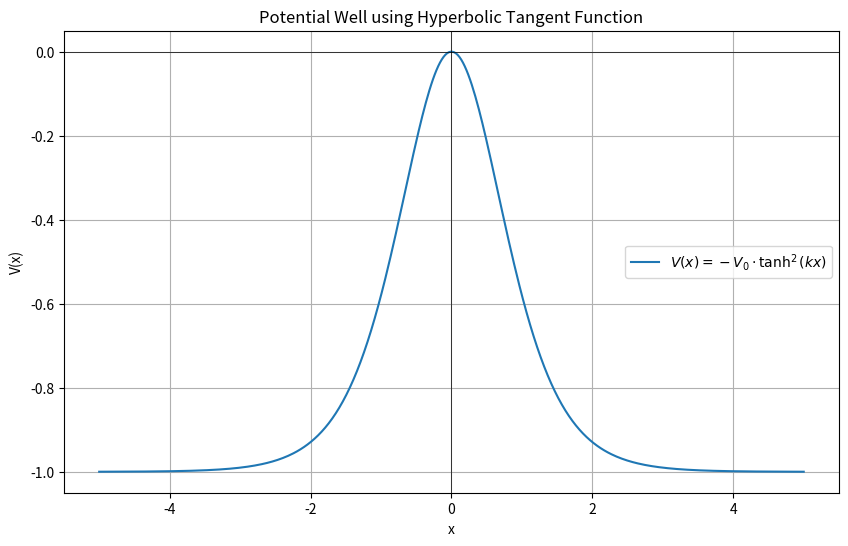
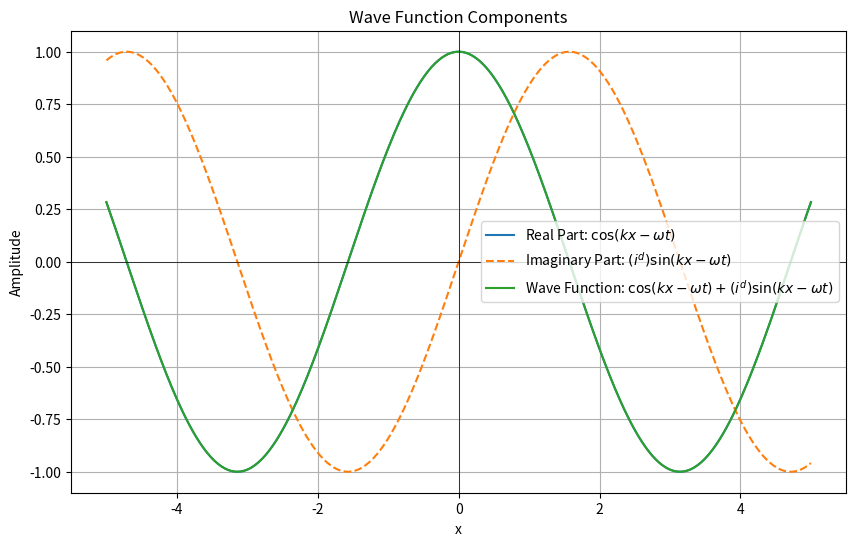
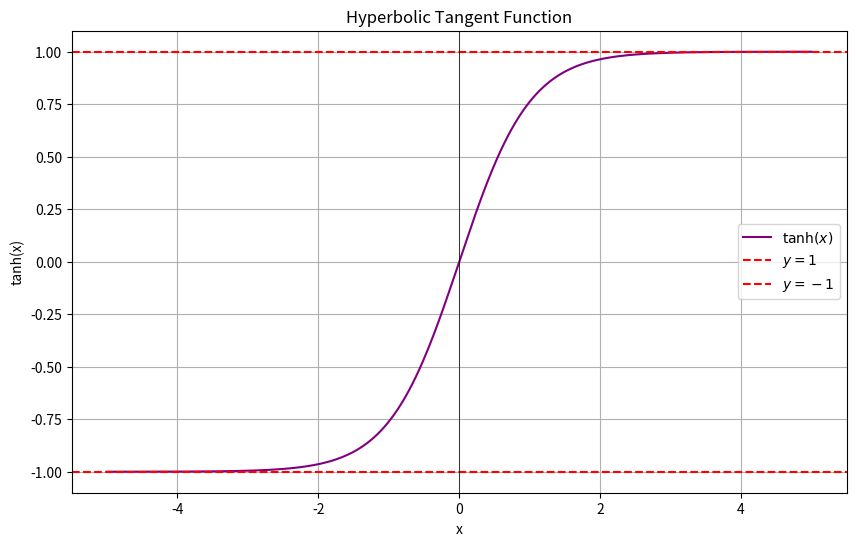

These charts were generated, in order, by the following Python code:
import numpy as np
import matplotlib.pyplot as plt

# Parameters for the potential well
V0 = 1.0  # Depth of the potential well
k = 1.0  # Determines the width of the well
x = np.linspace(-5, 5, 400)

# Potential well using hyperbolic tangent function
V_x = -V0 * np.tanh(k * x) ** 2

# Plot the potential well
plt.figure(figsize=(10, 6))
plt.plot(x, V_x, label=r'$V(x) = -V_0 \cdot \tanh^2(kx)$')
plt.axhline(0, color='black', linewidth=0.5)
plt.axvline(0, color='black', linewidth=0.5)
plt.title('Potential Well using Hyperbolic Tangent Function')
plt.xlabel('x')
plt.ylabel('V(x)')
plt.legend()
plt.grid(True)
plt.show()

# Parameters for the wave function
omega = 1.0  # Angular frequency
d = 1  # Dimensional factor (integer)
t = 0  # Time
k_wave = 1.0  # Wave number

# Wave function components
real_part = np.cos(k_wave * x - omega * t)
imag_part = (1j ** d) * np.sin(k_wave * x - omega * t)
wave_function = real_part + imag_part

# Plot the wave function components
plt.figure(figsize=(10, 6))
plt.plot(x, real_part, label=r'Real Part: $\cos(kx - \omega t)$')
plt.plot(x, imag_part.imag, label=r'Imaginary Part: $(i^d) \sin(kx - \omega t)$', linestyle='--')
plt.plot(x, wave_function.real, label=r'Wave Function: $\cos(kx - \omega t) + (i^d) \sin(kx - \omega t)$')
plt.axhline(0, color='black', linewidth=0.5)
plt.axvline(0, color='black', linewidth=0.5)
plt.title('Wave Function Components')
plt.xlabel('x')
plt.ylabel('Amplitude')
plt.legend()
plt.grid(True)
plt.show()

# Hyperbolic tangent function
tanh_x = np.tanh(x)

# Plot the hyperbolic tangent function
plt.figure(figsize=(10, 6))
plt.plot(x, tanh_x, label=r'$\tanh(x)$', color='purple')
plt.axhline(1, color='red', linestyle='--', label=r'$y = 1$')
plt.axhline(-1, color='red', linestyle='--', label=r'$y = -1$')
plt.axvline(0, color='black', linewidth=0.5)
plt.title('Hyperbolic Tangent Function')
plt.xlabel('x')
plt.ylabel('tanh(x)')
plt.legend()
plt.grid(True)
plt.show()
